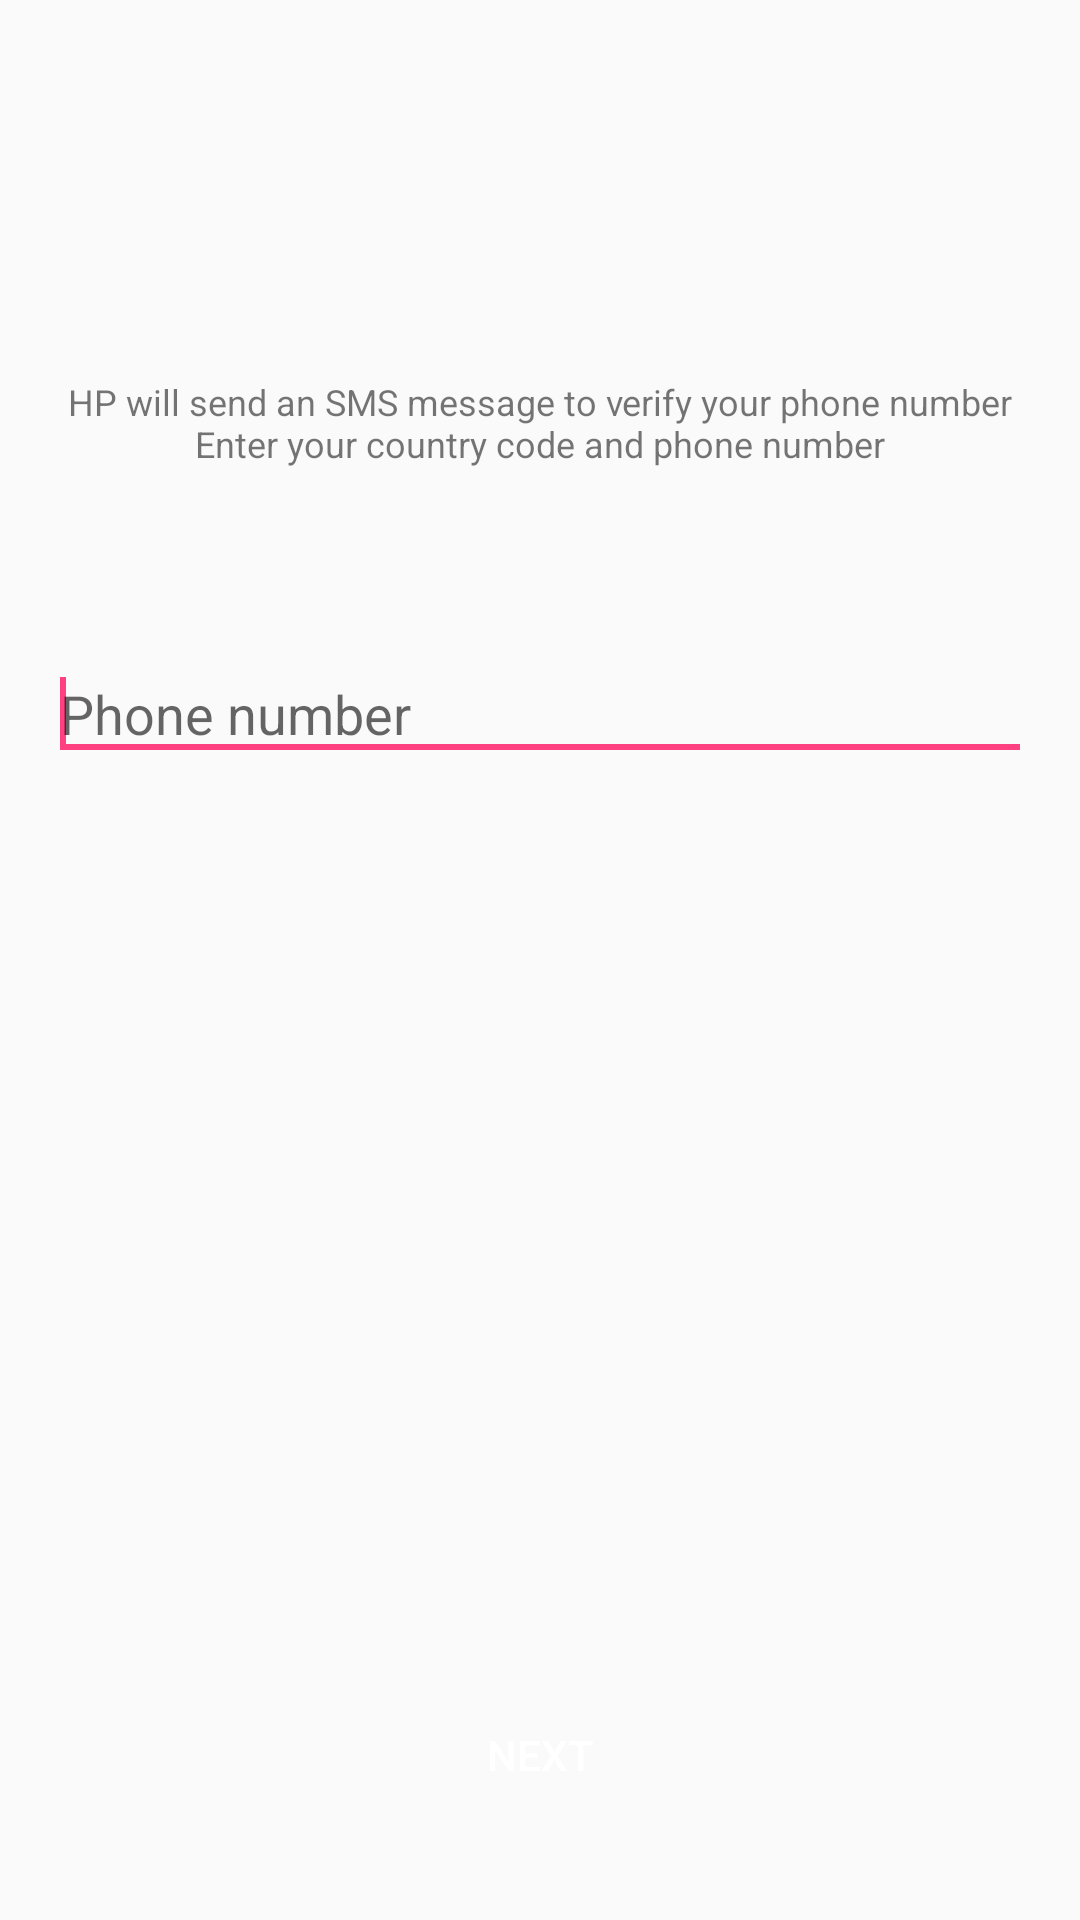

The Android layout XML behind this screen, and the referenced resources:
<!-- AndroidManifest.xml: application theme AppTheme -->
<!-- res/layout/activity_login.xml -->
<?xml version="1.0" encoding="utf-8"?>
<android.support.constraint.ConstraintLayout xmlns:android="http://schemas.android.com/apk/res/android"
    xmlns:app="http://schemas.android.com/apk/res-auto"
    xmlns:tools="http://schemas.android.com/tools"
    android:layout_width="match_parent"
    android:layout_height="match_parent"
    android:padding="@dimen/_16dp"
    tools:context=".activity.LoginActivity">

    <TextView
        android:id="@+id/loginDescription"
        android:layout_width="@dimen/_0dp"
        android:layout_height="@dimen/_50dp"
        android:layout_marginTop="@dimen/_100dp"
        android:gravity="center"
        android:text="@string/login_activity_description"
        android:textSize="@dimen/_12sp"
        app:layout_constraintLeft_toLeftOf="parent"
        app:layout_constraintRight_toRightOf="parent"
        app:layout_constraintTop_toTopOf="parent" />

    <EditText
        android:id="@+id/loginPhoneNumber"
        android:layout_width="@dimen/_0dp"
        android:layout_height="wrap_content"
        android:hint="@string/phone_number"
        android:inputType="phone"
        android:maxLength="10"
        app:layout_constraintBottom_toTopOf="@+id/btnNext"
        app:layout_constraintLeft_toLeftOf="parent"
        app:layout_constraintRight_toRightOf="parent"
        app:layout_constraintTop_toBottomOf="@+id/loginDescription"
        app:layout_constraintVertical_bias="0.14">

        <requestFocus />
    </EditText>

    <Button
        android:id="@+id/btnNext"
        android:layout_width="@dimen/_0dp"
        android:layout_height="wrap_content"
        android:layout_marginBottom="@dimen/_15dp"
        android:background="@drawable/box_primary_corner"
        android:onClick="nextClick"
        android:text="@string/next"
        android:textColor="@color/colorWhite"
        app:layout_constraintBottom_toBottomOf="parent"
        app:layout_constraintLeft_toLeftOf="parent"
        app:layout_constraintRight_toRightOf="parent" />
</android.support.constraint.ConstraintLayout>
<!-- resources referenced by this layout -->
<resources>
  <color name="colorWhite">#FFFFFF</color>
  <dimen name="_0dp">0dp</dimen>
  <dimen name="_100dp">100dp</dimen>
  <dimen name="_12sp">12sp</dimen>
  <dimen name="_15dp">15dp</dimen>
  <dimen name="_16dp">16dp</dimen>
  <dimen name="_50dp">50dp</dimen>
  <string name="login_activity_description">
          HP will send an SMS message to verify
          your phone number Enter your country
          code and phone number
      </string>
  <string name="next">Next</string>
  <string name="phone_number">Phone number</string>
  <style name="AppTheme" parent="Theme.AppCompat.Light.DarkActionBar">
          
          <item name="colorPrimary">@color/colorPrimary</item>
          <item name="colorPrimaryDark">@color/colorPrimaryDark</item>
          <item name="colorAccent">@color/colorAccent</item>
          <item name="android:backgroundDimEnabled">true</item>
          <item name="android:windowActivityTransitions">true</item>
          <item name="android:textColorSecondary">@color/colorBlack</item>
      </style>
  <color name="colorPrimary">#3F51B5</color>
  <color name="colorPrimaryDark">#303F9F</color>
  <color name="colorAccent">#FF4081</color>
  <color name="colorBlack">#000000</color>
</resources>
